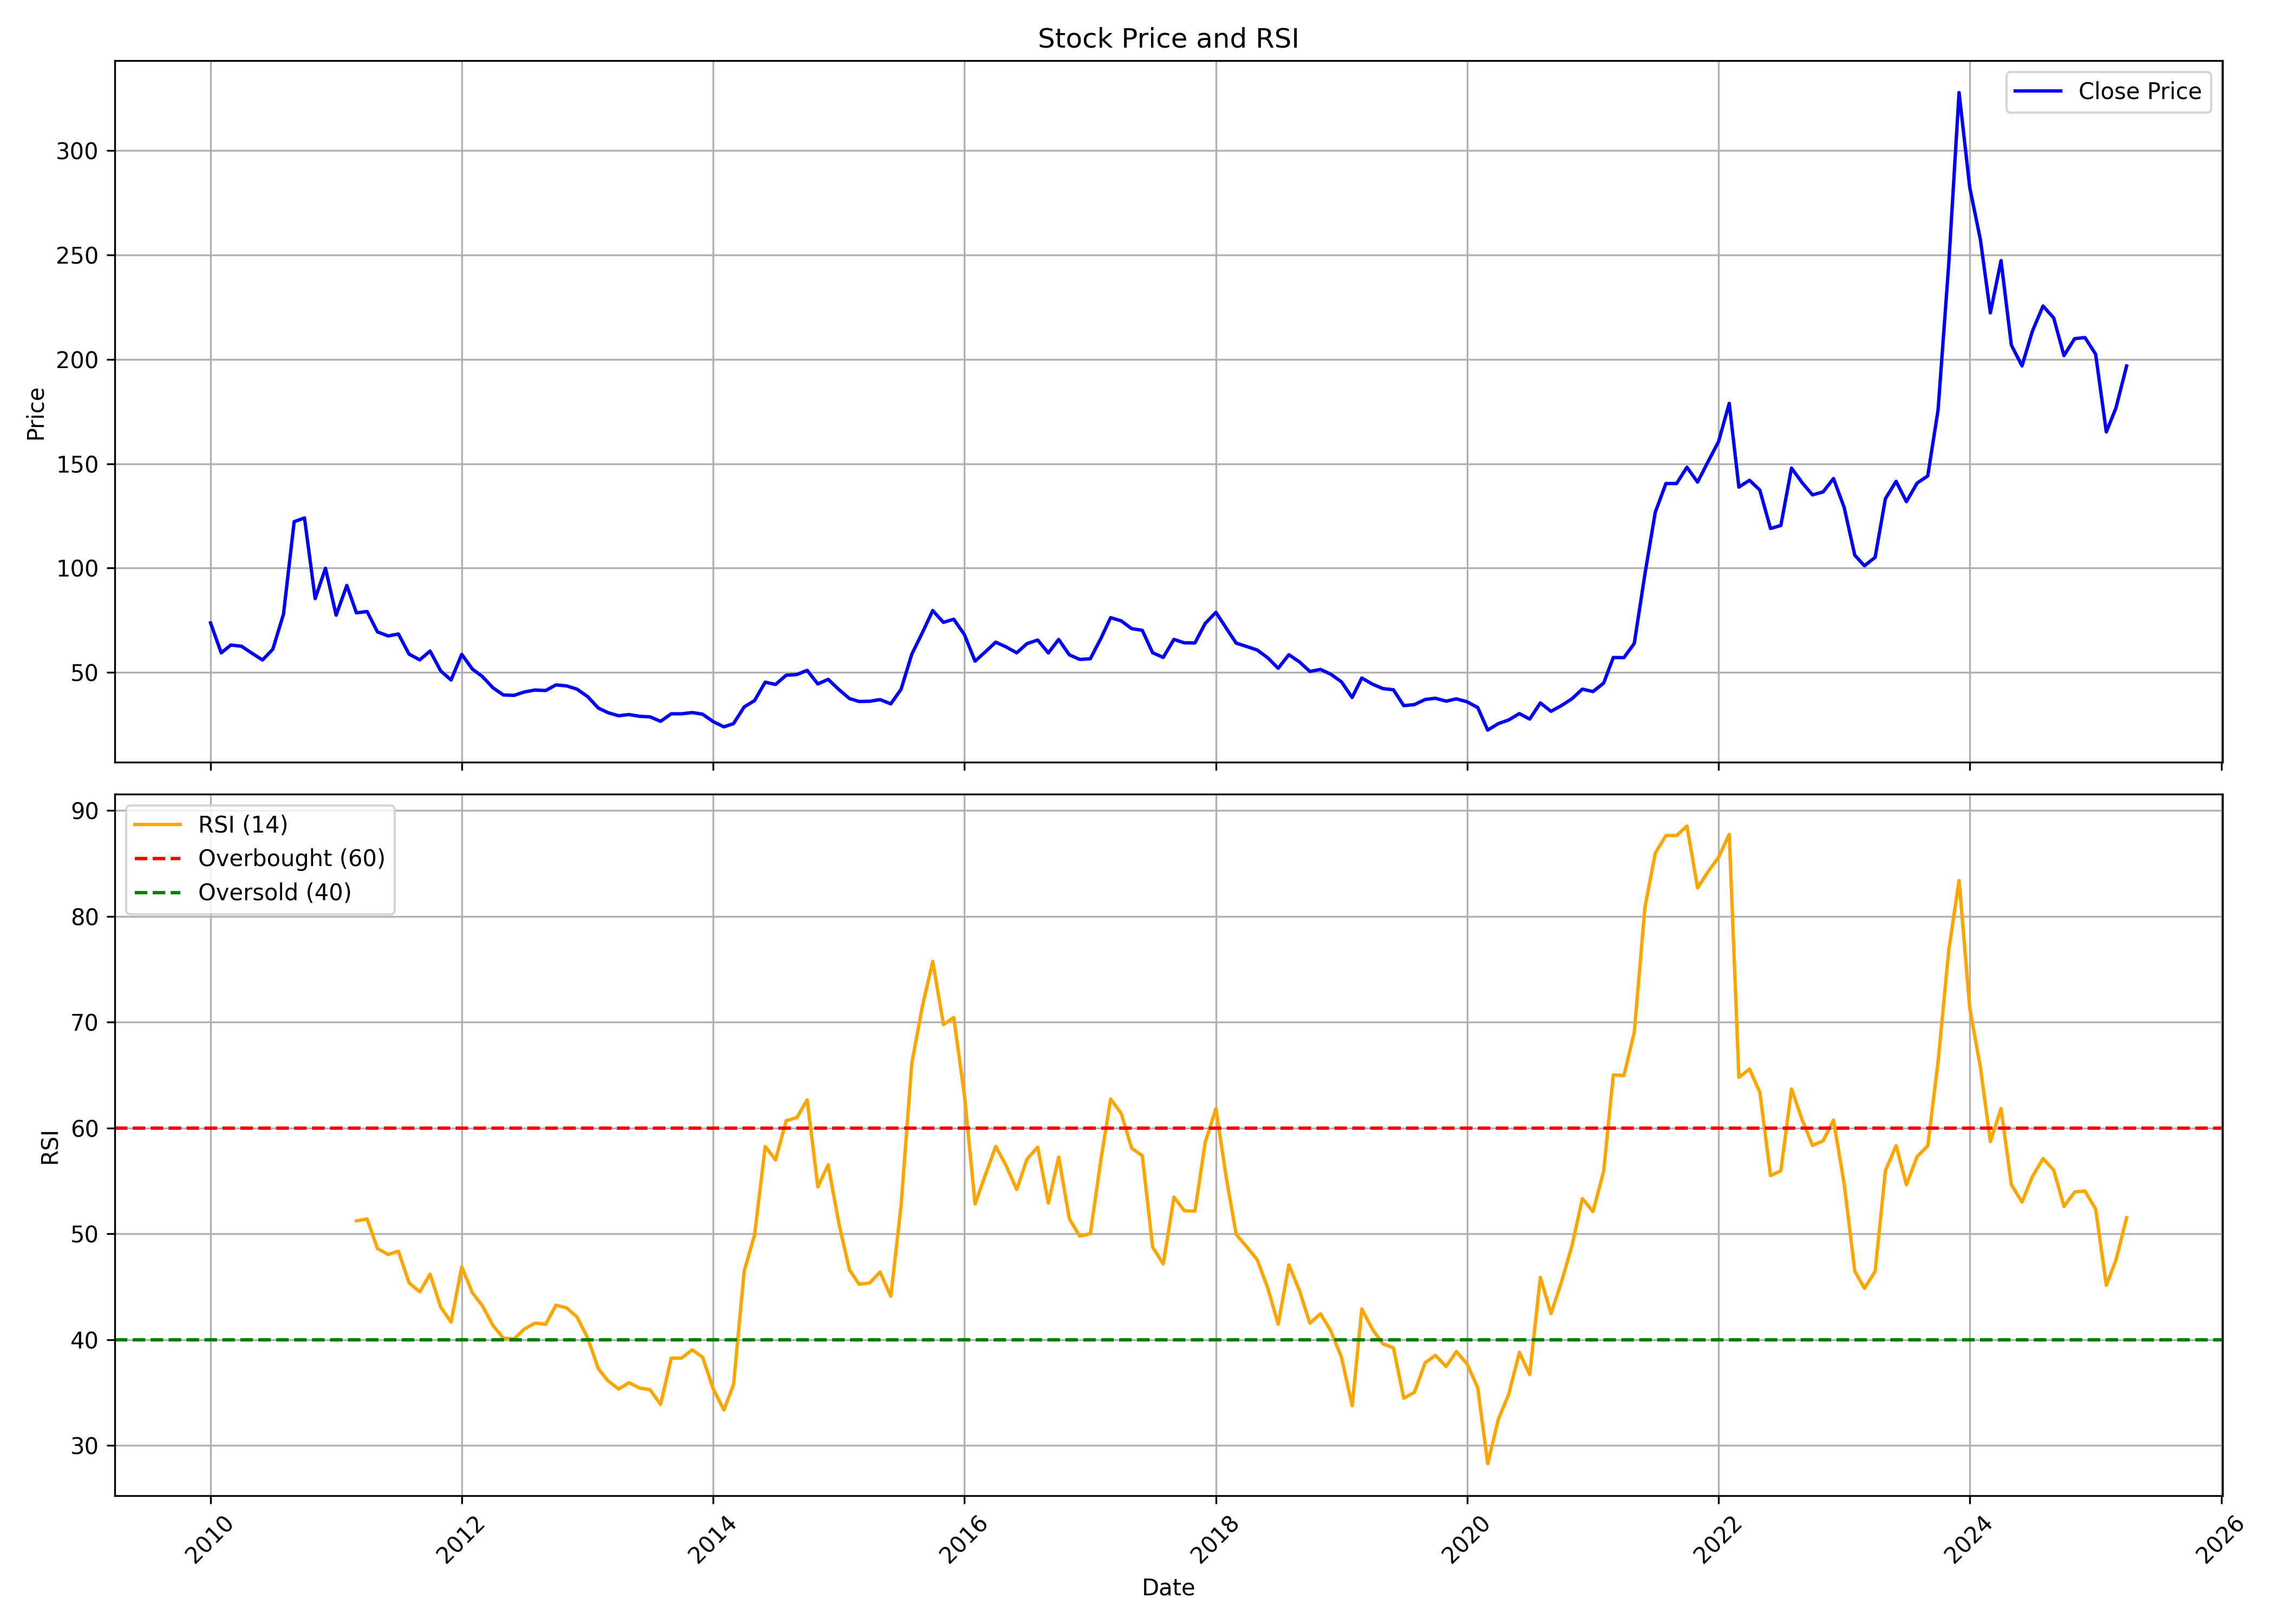

Source data for this figure (header and first rows):
, Unnamed: 0, date, symbol, open, high, low, close, volume, rsi
0, 0, 2010-01-01, CONSOFINVT, 55.1, 90.38, 55.1, 73.71, 2058025, 
1, 1, 2010-02-01, CONSOFINVT, 72.11, 76.78, 58.46, 59.39, 239109, 
2, 2, 2010-03-01, CONSOFINVT, 59.39, 65.72, 57.49, 63.14, 157709, 
3, 3, 2010-04-01, CONSOFINVT, 65.09, 66.26, 59.1, 62.56, 156326, 
4, 4, 2010-05-01, CONSOFINVT, 61.39, 64.7, 55.54, 59.24, 117475, 
5, 5, 2010-06-01, CONSOFINVT, 59.88, 59.88, 53.79, 55.98, 136614, 
6, 6, 2010-07-01, CONSOFINVT, 57.2, 63.73, 54.61, 61.14, 164742, 
7, 7, 2010-08-01, CONSOFINVT, 62.31, 86.72, 61.39, 77.95, 600658, 
8, 8, 2010-09-01, CONSOFINVT, 79.8, 124.4, 78.93, 122.2, 987423, 
9, 9, 2010-10-01, CONSOFINVT, 127, 152.9, 117.5, 124, 586580, 
10, 10, 2010-11-01, CONSOFINVT, 127.3, 132.2, 80.52, 85.36, 286685, 
11, 11, 2010-12-01, CONSOFINVT, 87.32, 105.8, 75.67, 99.91, 178476, 
12, 12, 2011-01-01, CONSOFINVT, 103.8, 103.8, 76.06, 77.43, 113307, 
13, 13, 2011-02-01, CONSOFINVT, 76.4, 94.82, 68.57, 91.68, 260065, 
14, 14, 2011-03-01, CONSOFINVT, 91.68, 94.13, 74.49, 78.56, 214467, 51.23
15, 15, 2011-04-01, CONSOFINVT, 78.56, 90.12, 78.02, 79.19, 107902, 51.4
16, 16, 2011-05-01, CONSOFINVT, 78.75, 80.52, 65.63, 69.45, 50048, 48.61
17, 17, 2011-06-01, CONSOFINVT, 68.57, 76.4, 61.22, 67.49, 133963, 48.05
18, 18, 2011-07-01, CONSOFINVT, 70.04, 76.4, 65.04, 68.42, 43791, 48.36
19, 19, 2011-08-01, CONSOFINVT, 68.42, 71.85, 55.88, 58.77, 59301, 45.37
20, 20, 2011-09-01, CONSOFINVT, 58.77, 70.43, 55.83, 56.03, 30678, 44.52
21, 21, 2011-10-01, CONSOFINVT, 56.46, 63.72, 55.32, 60.26, 37146, 46.18
22, 22, 2011-11-01, CONSOFINVT, 60.9, 60.9, 50.38, 50.73, 40282, 43.06
23, 23, 2011-12-01, CONSOFINVT, 50.88, 55.22, 41.49, 46.38, 72433, 41.67
24, 24, 2012-01-01, CONSOFINVT, 46.43, 66.19, 43.96, 58.68, 46926, 46.88
25, 25, 2012-02-01, CONSOFINVT, 67.57, 67.57, 49.49, 51.62, 58034, 44.43
26, 26, 2012-03-01, CONSOFINVT, 51.62, 51.62, 45.44, 48.06, 43646, 43.2
27, 27, 2012-04-01, CONSOFINVT, 48.16, 50.88, 40.6, 42.63, 73191, 41.32
28, 28, 2012-05-01, CONSOFINVT, 42.63, 43.66, 36.75, 39.22, 34111, 40.15
29, 29, 2012-06-01, CONSOFINVT, 38.82, 39.52, 35.81, 39.02, 25393, 40.07
30, 30, 2012-07-01, CONSOFINVT, 38.53, 51.37, 38.53, 40.65, 447667, 41
31, 31, 2012-08-01, CONSOFINVT, 40.5, 45.2, 39.57, 41.59, 39501, 41.57
32, 32, 2012-09-01, CONSOFINVT, 44.36, 44.46, 40.01, 41.34, 59737, 41.46
33, 33, 2012-10-01, CONSOFINVT, 41.85, 49.5, 41.85, 44.05, 138104, 43.26
34, 34, 2012-11-01, CONSOFINVT, 43.8, 45.8, 41.0, 43.55, 39391, 43
35, 35, 2012-12-01, CONSOFINVT, 42.1, 43.8, 41.0, 42.0, 41650, 42.14
36, 36, 2013-01-01, CONSOFINVT, 42.1, 46.4, 38.1, 38.45, 60639, 40.16
37, 37, 2013-02-01, CONSOFINVT, 38.1, 39.5, 32.25, 32.95, 60302, 37.25
38, 38, 2013-03-01, CONSOFINVT, 33.2, 36.4, 30.3, 30.75, 28980, 36.12
39, 39, 2013-04-01, CONSOFINVT, 30.75, 34.4, 28.25, 29.25, 11962, 35.33
40, 40, 2013-05-01, CONSOFINVT, 29.25, 32.15, 28.6, 29.85, 19135, 35.93
41, 41, 2013-06-01, CONSOFINVT, 30.0, 30.6, 28.0, 29.0, 10665, 35.43
42, 42, 2013-07-01, CONSOFINVT, 30.0, 32.0, 28.0, 28.75, 11070, 35.27
43, 43, 2013-08-01, CONSOFINVT, 27.4, 28.2, 25.5, 26.6, 12102, 33.89
44, 44, 2013-09-01, CONSOFINVT, 27.9, 30.45, 26.0, 30.2, 18216, 38.26
45, 45, 2013-10-01, CONSOFINVT, 28.7, 32.3, 28.55, 30.2, 14264, 38.26
46, 46, 2013-11-01, CONSOFINVT, 30.5, 32.15, 28.65, 30.8, 17910, 39.04
47, 47, 2013-12-01, CONSOFINVT, 32.3, 33.3, 28.5, 30.0, 23587, 38.34
48, 48, 2014-01-01, CONSOFINVT, 30.5, 31.0, 25.6, 26.45, 18909, 35.34
49, 49, 2014-02-01, CONSOFINVT, 26.0, 26.9, 22.5, 23.95, 21748, 33.36
50, 50, 2014-03-01, CONSOFINVT, 23.25, 26.85, 22.85, 25.5, 58027, 35.76
51, 51, 2014-04-01, CONSOFINVT, 26.75, 38.2, 25.6, 33.5, 87626, 46.5
52, 52, 2014-05-01, CONSOFINVT, 33.5, 39.55, 29.0, 36.5, 53694, 49.88
53, 53, 2014-06-01, CONSOFINVT, 37.25, 51.5, 37.25, 45.35, 92094, 58.26
54, 54, 2014-07-01, CONSOFINVT, 45.5, 47.25, 40.5, 44.25, 60542, 56.99
55, 55, 2014-08-01, CONSOFINVT, 46.0, 54.9, 44.3, 48.65, 89368, 60.69
56, 56, 2014-09-01, CONSOFINVT, 48.0, 56.5, 43.2, 49.0, 148297, 60.98
57, 57, 2014-10-01, CONSOFINVT, 49.75, 52.2, 46.0, 51.0, 40421, 62.67
58, 58, 2014-11-01, CONSOFINVT, 51.0, 53.9, 42.25, 44.5, 86887, 54.44
59, 59, 2014-12-01, CONSOFINVT, 44.35, 53.8, 37.45, 46.7, 160616, 56.52
... 124 more rows
